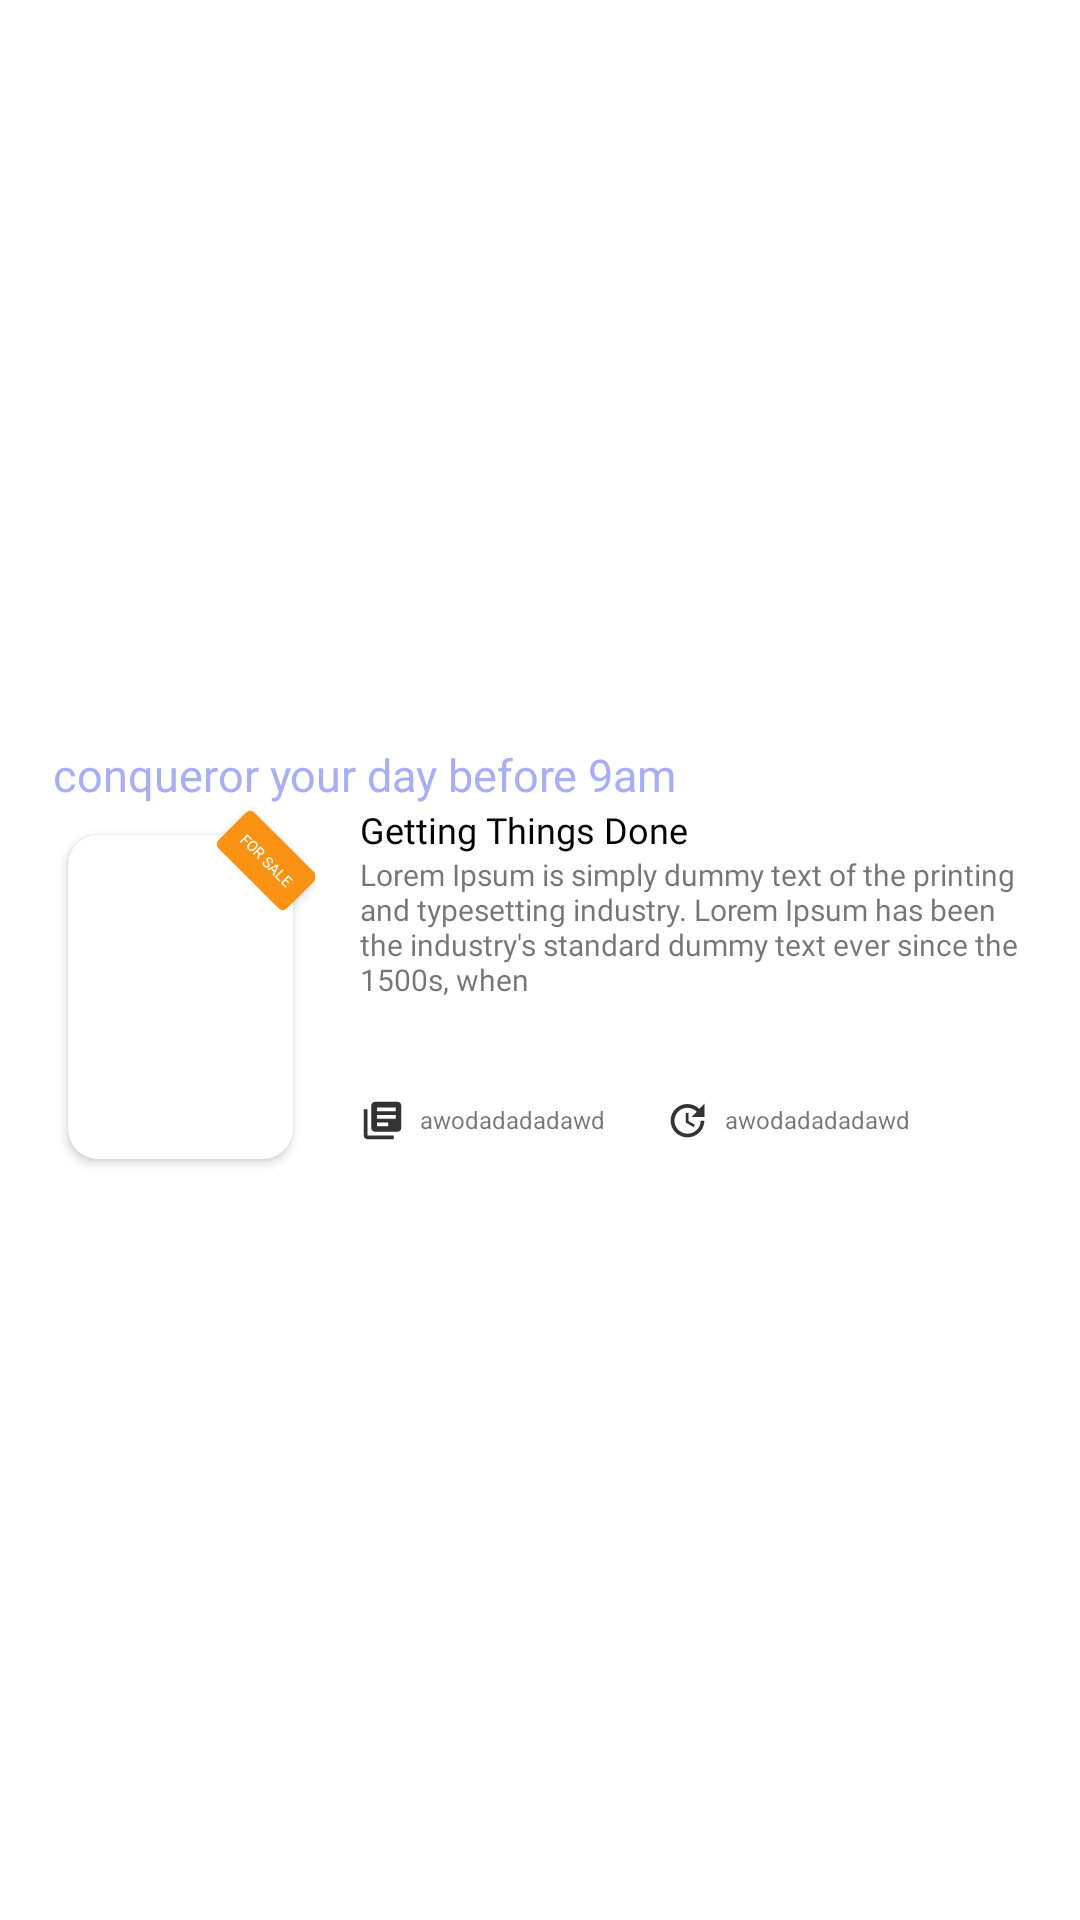

Android layout source for this screen:
<!-- AndroidManifest.xml: application theme Theme.Refitoo -->
<!-- res/layout/recommendationbooks.xml -->
<?xml version="1.0" encoding="utf-8"?>
<androidx.constraintlayout.widget.ConstraintLayout xmlns:android="http://schemas.android.com/apk/res/android"
    xmlns:app="http://schemas.android.com/apk/res-auto"
    xmlns:tools="http://schemas.android.com/tools"
    android:layout_width="match_parent"
    android:layout_marginTop="2dp"
    android:layout_height="wrap_content"
  >

    <androidx.cardview.widget.CardView
        android:layout_width="match_parent"
        android:layout_height="wrap_content"

        android:background="@drawable/stroke"


        app:cardElevation="0dp"
        app:cardUseCompatPadding="true"
        app:layout_constraintBottom_toBottomOf="parent"
        app:layout_constraintEnd_toEndOf="parent"
        app:layout_constraintStart_toStartOf="parent"
        app:layout_constraintTop_toTopOf="parent">

        <LinearLayout
            android:layout_width="match_parent"
            android:layout_height="wrap_content"
            android:layout_margin="15dp"
            android:orientation="vertical">

            <TextView
                android:id="@+id/subtitleRecommendation"
                android:layout_width="match_parent"
                android:layout_height="wrap_content"
                android:fontFamily="@font/quicksandbold"
                android:text="conqueror your day before 9am"
                android:textColor="@color/navy_blue_white"
                android:textSize="15sp" />

            <LinearLayout
                android:layout_width="match_parent"
                android:layout_height="wrap_content"
                android:orientation="horizontal">

                <FrameLayout

                    android:layout_width="wrap_content"
                    android:layout_height="wrap_content">

                    <androidx.cardview.widget.CardView
                        android:layout_width="85dp"
                        android:layout_height="120dp"
                        android:layout_marginTop="4dp"
                        app:cardCornerRadius="10dp"
                        app:cardUseCompatPadding="true">

                        <ImageView
                            android:id="@+id/imagerecommendation"
                            android:layout_width="wrap_content"
                            android:layout_height="match_parent"
                            android:scaleType="centerCrop"
                            android:src="@drawable/book1" />

                    </androidx.cardview.widget.CardView>

                    <androidx.cardview.widget.CardView
                        android:id="@+id/cardbuynow"
                        android:layout_width="wrap_content"
                        android:layout_height="wrap_content"
                        android:rotation="45"
                        android:layout_marginTop="10dp"
                        android:layout_marginStart="55dp"
                        app:cardCornerRadius="2dp"
                        android:backgroundTint="@color/orange_white">

                        <TextView
                            android:layout_width="wrap_content"
                            android:layout_height="wrap_content"
                            android:text="FOR SALE"
                            android:layout_margin="5dp"
                            android:textSize="5dp"
                            android:textColor="@color/white"
                            android:fontFamily="@font/quicksandbold"/>
                    </androidx.cardview.widget.CardView>


                </FrameLayout>




                <LinearLayout

                    android:layout_width="match_parent"
                    android:layout_height="wrap_content"
                    android:orientation="vertical">

                    <TextView
                        android:id="@+id/titleRecommendation"
                        android:layout_width="match_parent"
                        android:layout_height="wrap_content"
                        android:layout_marginStart="15dp"
                        android:fontFamily="@font/quicksandbold"
                        android:text="Getting Things Done"
                        android:textColor="@color/black"
                        android:textSize="12sp" />

                    <TextView
                        android:id="@+id/descriptionRecommendation"
                        android:layout_width="match_parent"
                        android:layout_height="wrap_content"
                        android:layout_marginStart="15dp"
                        android:fontFamily="@font/quicksandregular"
                        android:text="Lorem Ipsum is simply dummy text of the printing and typesetting industry. Lorem Ipsum has been the industry's standard dummy text ever since the 1500s, when"
                        android:textSize="10sp" />

                    <View
                        android:layout_width="match_parent"
                        android:layout_height="30dp" />

                    <LinearLayout
                        android:layout_width="match_parent"
                        android:layout_height="wrap_content"
                        android:layout_marginStart="15dp"
                        android:orientation="horizontal">

                        <ImageView

                            android:layout_width="15dp"
                            android:layout_height="20dp"
                            android:src="@drawable/pagebooks" />

                        <TextView
                            android:id="@+id/pageRecommendation"
                            android:layout_width="wrap_content"
                            android:layout_height="match_parent"
                            android:layout_marginStart="5dp"
                            android:gravity="center"

                            android:text="awodadadadawd"
                            android:textSize="8sp" />

                        <ImageView
                            android:layout_width="15dp"
                            android:layout_height="20dp"
                            android:layout_marginStart="20dp"
                            android:src="@drawable/date" />

                        <TextView
                            android:id="@+id/dateRecommendation"
                            android:layout_width="wrap_content"
                            android:layout_height="match_parent"
                            android:layout_marginStart="5dp"
                            android:gravity="center"
                            android:text="awodadadadawd"
                            android:textSize="8sp" />


                    </LinearLayout>
                </LinearLayout>

            </LinearLayout>

        </LinearLayout>

    </androidx.cardview.widget.CardView>

</androidx.constraintlayout.widget.ConstraintLayout>
<!-- resources referenced by this layout -->
<resources>
  <color name="black">#FF000000</color>
  <color name="navy_blue_white">#a7aef6</color>
  <color name="orange_white">#fa9314</color>
  <color name="white">#FFFFFFFF</color>
  <!-- drawable date (drawable) -->
  <vector xmlns:android="http://schemas.android.com/apk/res/android" android:height="24dp"  android:viewportHeight="24" android:viewportWidth="24" android:width="24dp">
        
      <path android:fillColor="#333333" android:pathData="M21,10.12h-6.78l2.74,-2.82c-2.73,-2.7 -7.15,-2.8 -9.88,-0.1c-2.73,2.71 -2.73,7.08 0,9.79s7.15,2.71 9.88,0C18.32,15.65 19,14.08 19,12.1h2c0,1.98 -0.88,4.55 -2.64,6.29c-3.51,3.48 -9.21,3.48 -12.72,0c-3.5,-3.47 -3.53,-9.11 -0.02,-12.58s9.14,-3.47 12.65,0L21,3V10.12zM12.5,8v4.25l3.5,2.08l-0.72,1.21L11,13V8H12.5z"/>
      
  </vector>
  <!-- drawable pagebooks (drawable) -->
  <vector xmlns:android="http://schemas.android.com/apk/res/android" android:autoMirrored="true" android:height="24dp"  android:viewportHeight="24" android:viewportWidth="24" android:width="24dp">
        
      <path android:fillColor="#333333" android:pathData="M4,6L2,6v14c0,1.1 0.9,2 2,2h14v-2L4,20L4,6zM20,2L8,2c-1.1,0 -2,0.9 -2,2v12c0,1.1 0.9,2 2,2h12c1.1,0 2,-0.9 2,-2L22,4c0,-1.1 -0.9,-2 -2,-2zM19,11L9,11L9,9h10v2zM15,15L9,15v-2h6v2zM19,7L9,7L9,5h10v2z"/>
      
  </vector>
  <!-- drawable stroke (drawable) -->
  <layer-list xmlns:android="http://schemas.android.com/apk/res/android">
      
      <item>
          <shape android:shape="rectangle">
              <solid android:color="@android:color/white" />
          </shape>
      </item>
      
      <item
          android:bottom="2dp">
          <shape android:shape="rectangle">
              <solid android:color="@android:color/transparent" />
              <stroke
                  android:width="2dp"
                  android:color="@color/black" />
          </shape>
      </item>
  </layer-list>
  <style name="Theme.Refitoo" parent="Base.Theme.Refitoo" />
  <style name="Base.Theme.Refitoo" parent="Theme.MaterialComponents.Light.NoActionBar">
          
          
      </style>
</resources>
